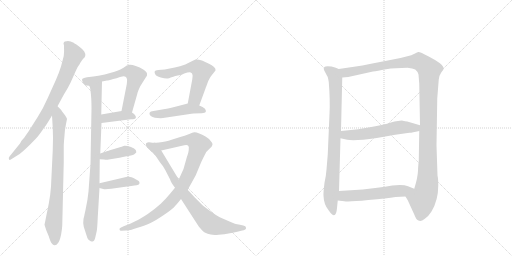
t = 0.00 s
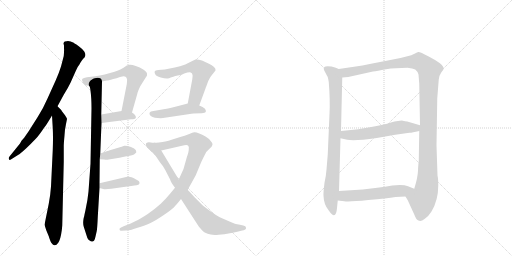
t = 2.42 s
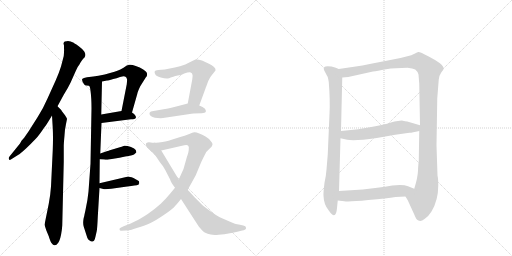
t = 4.83 s
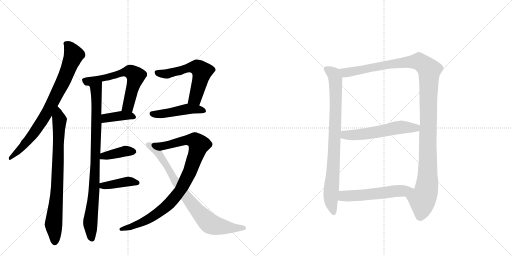
t = 7.24 s
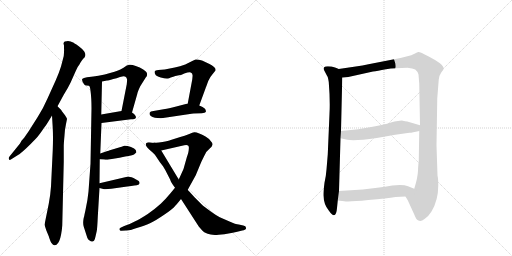
t = 9.66 s
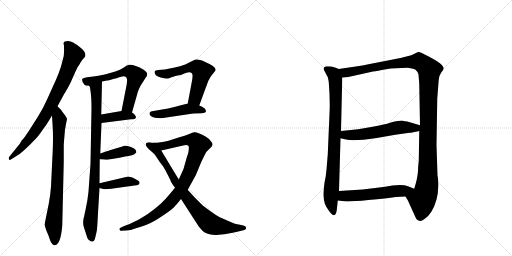
t = 12.07 s

The animated SVG that drew these frames (rendered in a browser with its animation timeline set to each time). Animation: 15 CSS @keyframes rules; one cycle of 12.07 s.

<svg version="1.1" viewBox="0 0 2048 1024" xmlns="http://www.w3.org/2000/svg">
  <g stroke="lightgray" stroke-dasharray="1,1" stroke-width="1" transform="scale(4, 4)">
    <line x1="0" y1="0" x2="256" y2="256"></line>
    <line x1="256" y1="0" x2="0" y2="256"></line>
    <line x1="128" y1="0" x2="128" y2="256"></line>
    <line x1="0" y1="128" x2="256" y2="128"></line>
    <line x1="256" y1="0" x2="512" y2="256"></line>
    <line x1="512" y1="0" x2="256" y2="256"></line>
    <line x1="384" y1="0" x2="384" y2="256"></line>
    <line x1="256" y1="128" x2="512" y2="128"></line>
  </g>
<g transform="scale(1, -1) translate(0, -850)">
   <style type="text/css">
    @keyframes keyframes0 {
      from {
       stroke: black;
       stroke-dashoffset: 800;
       stroke-width: 128;
       }
       72% {
       animation-timing-function: step-end;
       stroke: black;
       stroke-dashoffset: 0;
       stroke-width: 128;
       }
       to {
       stroke: black;
       stroke-width: 1024;
       }
       }
       #make-me-a-hanzi-animation-0 {
         animation: keyframes0 0.901042s both;
         animation-delay: 0.000000s;
         animation-timing-function: linear;
       }
    @keyframes keyframes1 {
      from {
       stroke: black;
       stroke-dashoffset: 793;
       stroke-width: 128;
       }
       72% {
       animation-timing-function: step-end;
       stroke: black;
       stroke-dashoffset: 0;
       stroke-width: 128;
       }
       to {
       stroke: black;
       stroke-width: 1024;
       }
       }
       #make-me-a-hanzi-animation-1 {
         animation: keyframes1 0.895345s both;
         animation-delay: 0.901042s;
         animation-timing-function: linear;
       }
    @keyframes keyframes2 {
      from {
       stroke: black;
       stroke-dashoffset: 886;
       stroke-width: 128;
       }
       74% {
       animation-timing-function: step-end;
       stroke: black;
       stroke-dashoffset: 0;
       stroke-width: 128;
       }
       to {
       stroke: black;
       stroke-width: 1024;
       }
       }
       #make-me-a-hanzi-animation-2 {
         animation: keyframes2 0.971029s both;
         animation-delay: 1.796387s;
         animation-timing-function: linear;
       }
    @keyframes keyframes3 {
      from {
       stroke: black;
       stroke-dashoffset: 619;
       stroke-width: 128;
       }
       67% {
       animation-timing-function: step-end;
       stroke: black;
       stroke-dashoffset: 0;
       stroke-width: 128;
       }
       to {
       stroke: black;
       stroke-width: 1024;
       }
       }
       #make-me-a-hanzi-animation-3 {
         animation: keyframes3 0.753743s both;
         animation-delay: 2.767415s;
         animation-timing-function: linear;
       }
    @keyframes keyframes4 {
      from {
       stroke: black;
       stroke-dashoffset: 387;
       stroke-width: 128;
       }
       56% {
       animation-timing-function: step-end;
       stroke: black;
       stroke-dashoffset: 0;
       stroke-width: 128;
       }
       to {
       stroke: black;
       stroke-width: 1024;
       }
       }
       #make-me-a-hanzi-animation-4 {
         animation: keyframes4 0.564941s both;
         animation-delay: 3.521159s;
         animation-timing-function: linear;
       }
    @keyframes keyframes5 {
      from {
       stroke: black;
       stroke-dashoffset: 390;
       stroke-width: 128;
       }
       56% {
       animation-timing-function: step-end;
       stroke: black;
       stroke-dashoffset: 0;
       stroke-width: 128;
       }
       to {
       stroke: black;
       stroke-width: 1024;
       }
       }
       #make-me-a-hanzi-animation-5 {
         animation: keyframes5 0.567383s both;
         animation-delay: 4.086100s;
         animation-timing-function: linear;
       }
    @keyframes keyframes6 {
      from {
       stroke: black;
       stroke-dashoffset: 401;
       stroke-width: 128;
       }
       57% {
       animation-timing-function: step-end;
       stroke: black;
       stroke-dashoffset: 0;
       stroke-width: 128;
       }
       to {
       stroke: black;
       stroke-width: 1024;
       }
       }
       #make-me-a-hanzi-animation-6 {
         animation: keyframes6 0.576335s both;
         animation-delay: 4.653483s;
         animation-timing-function: linear;
       }
    @keyframes keyframes7 {
      from {
       stroke: black;
       stroke-dashoffset: 581;
       stroke-width: 128;
       }
       65% {
       animation-timing-function: step-end;
       stroke: black;
       stroke-dashoffset: 0;
       stroke-width: 128;
       }
       to {
       stroke: black;
       stroke-width: 1024;
       }
       }
       #make-me-a-hanzi-animation-7 {
         animation: keyframes7 0.722819s both;
         animation-delay: 5.229818s;
         animation-timing-function: linear;
       }
    @keyframes keyframes8 {
      from {
       stroke: black;
       stroke-dashoffset: 468;
       stroke-width: 128;
       }
       60% {
       animation-timing-function: step-end;
       stroke: black;
       stroke-dashoffset: 0;
       stroke-width: 128;
       }
       to {
       stroke: black;
       stroke-width: 1024;
       }
       }
       #make-me-a-hanzi-animation-8 {
         animation: keyframes8 0.630859s both;
         animation-delay: 5.952637s;
         animation-timing-function: linear;
       }
    @keyframes keyframes9 {
      from {
       stroke: black;
       stroke-dashoffset: 927;
       stroke-width: 128;
       }
       75% {
       animation-timing-function: step-end;
       stroke: black;
       stroke-dashoffset: 0;
       stroke-width: 128;
       }
       to {
       stroke: black;
       stroke-width: 1024;
       }
       }
       #make-me-a-hanzi-animation-9 {
         animation: keyframes9 1.004395s both;
         animation-delay: 6.583496s;
         animation-timing-function: linear;
       }
    @keyframes keyframes10 {
      from {
       stroke: black;
       stroke-dashoffset: 800;
       stroke-width: 128;
       }
       72% {
       animation-timing-function: step-end;
       stroke: black;
       stroke-dashoffset: 0;
       stroke-width: 128;
       }
       to {
       stroke: black;
       stroke-width: 1024;
       }
       }
       #make-me-a-hanzi-animation-10 {
         animation: keyframes10 0.901042s both;
         animation-delay: 7.587891s;
         animation-timing-function: linear;
       }
    @keyframes keyframes11 {
      from {
       stroke: black;
       stroke-dashoffset: 841;
       stroke-width: 128;
       }
       73% {
       animation-timing-function: step-end;
       stroke: black;
       stroke-dashoffset: 0;
       stroke-width: 128;
       }
       to {
       stroke: black;
       stroke-width: 1024;
       }
       }
       #make-me-a-hanzi-animation-11 {
         animation: keyframes11 0.934408s both;
         animation-delay: 8.488932s;
         animation-timing-function: linear;
       }
    @keyframes keyframes12 {
      from {
       stroke: black;
       stroke-dashoffset: 1218;
       stroke-width: 128;
       }
       80% {
       animation-timing-function: step-end;
       stroke: black;
       stroke-dashoffset: 0;
       stroke-width: 128;
       }
       to {
       stroke: black;
       stroke-width: 1024;
       }
       }
       #make-me-a-hanzi-animation-12 {
         animation: keyframes12 1.241211s both;
         animation-delay: 9.423340s;
         animation-timing-function: linear;
       }
    @keyframes keyframes13 {
      from {
       stroke: black;
       stroke-dashoffset: 565;
       stroke-width: 128;
       }
       65% {
       animation-timing-function: step-end;
       stroke: black;
       stroke-dashoffset: 0;
       stroke-width: 128;
       }
       to {
       stroke: black;
       stroke-width: 1024;
       }
       }
       #make-me-a-hanzi-animation-13 {
         animation: keyframes13 0.709798s both;
         animation-delay: 10.664551s;
         animation-timing-function: linear;
       }
    @keyframes keyframes14 {
      from {
       stroke: black;
       stroke-dashoffset: 552;
       stroke-width: 128;
       }
       64% {
       animation-timing-function: step-end;
       stroke: black;
       stroke-dashoffset: 0;
       stroke-width: 128;
       }
       to {
       stroke: black;
       stroke-width: 1024;
       }
       }
       #make-me-a-hanzi-animation-14 {
         animation: keyframes14 0.699219s both;
         animation-delay: 11.374349s;
         animation-timing-function: linear;
       }
</style>
<path d="M 230 425 L 255 471 Q 272 498 282 519 L 303 566 Q 309 582 319 594 Q 320 598 332 614 Q 341 622 341 627 Q 343 634 337 644 Q 329 655 315 665 Q 294 680 290 681 Q 284 684 272 686 Q 267 686 259 684 Q 255 683 254 676 L 256 668 L 256 656 Q 257 649 255 626 L 244 584 Q 237 561 223 529 L 190 456 Q 173 417 152 384 L 114 324 L 100 304 Q 98 300 94 296 L 86 287 L 80 276 L 38 224 Q 33 218 36 213 Q 37 208 45 213 L 72 230 Q 81 235 104 256 Q 123 274 144 296 Q 155 307 177 340 Q 182 344 208 388 L 230 425 Z" fill="lightgray"></path> 
<path d="M 245 410 L 230 425 C 209 446 206 418 208 388 L 211 338 Q 213 300 211 250 L 204 104 Q 202 73 195 35 L 178 -49 L 185 -71 L 195 -95 Q 202 -118 206 -122 Q 213 -132 219 -131 Q 226 -131 233 -121 Q 239 -113 244 -90 Q 248 -69 249 -52 L 255 202 L 255 266 Q 255 276 258 308 Q 259 331 264 354 L 268 374 Q 269 375 260 389 L 247 406 L 245 410 Z" fill="lightgray"></path> 
<path d="M 356 507 Q 360 505 362 487 Q 366 459 366 416 L 362 195 L 354 84 Q 351 51 342 10 L 338 -8 Q 337 -16 335 -21 L 334 -26 Q 331 -45 335 -57 L 344 -85 Q 349 -104 354 -109 L 363 -115 Q 369 -117 370 -116 Q 371 -117 376 -113 Q 379 -111 382 -96 L 387 -74 Q 389 -65 391 -19 L 398 98 L 398 117 L 399 213 L 401 236 L 406 358 L 405 392 L 408 524 C 409 554 347 536 356 507 Z" fill="lightgray"></path> 
<path d="M 458 563 L 419 552 Q 404 548 348 541 Q 333 539 330 535 Q 324 530 337 512 Q 340 508 346 508 Q 356 508 356 507 C 378 505 379 518 408 524 L 428 528 Q 432 528 453 534 Q 466 537 480 542 Q 498 547 502 543 Q 507 540 508 533 Q 509 532 507 513 L 486 406 C 480 377 520 371 528 400 L 549 474 Q 551 484 561 505 L 583 540 Q 590 547 588 555 Q 589 561 573 572 Q 560 582 543 586 Q 527 592 518 591 L 507 588 L 494 579 Q 480 571 472 568 Q 468 566 458 563 Z" fill="lightgray"></path> 
<path d="M 406 358 L 524 373 Q 541 373 543 378 Q 545 384 541 388 Q 538 395 528 400 C 510 410 510 410 486 406 L 405 392 C 375 387 376 354 406 358 Z" fill="lightgray"></path> 
<path d="M 399 213 L 416 212 Q 426 210 435 212 L 478 219 L 501 224 Q 529 228 536 232 L 545 240 Q 546 241 543 250 Q 539 257 524 262 Q 506 268 497 267 L 489 264 Q 488 263 486 263 L 436 248 Q 432 246 430 246 L 401 236 C 373 226 369 215 399 213 Z" fill="lightgray"></path> 
<path d="M 398 98 L 413 94 Q 421 92 445 95 L 509 104 Q 544 108 553 111 Q 557 113 558 117 Q 559 120 555 126 Q 541 135 534 138 Q 517 144 513 144 L 398 117 C 369 110 369 106 398 98 Z" fill="lightgray"></path> 
<path d="M 769 532 L 751 436 C 745 407 787 400 797 428 L 823 499 Q 823 501 825 504 L 833 526 Q 840 542 850 553 L 862 568 Q 864 576 856 582 Q 848 589 836 595 L 808 608 Q 792 613 782 612 Q 773 609 765 604 L 741 592 Q 720 585 699 580 L 659 572 L 633 570 Q 620 568 619 565 Q 617 559 621 553 Q 624 545 643 540 Q 661 535 670 536 Q 674 535 683 540 L 693 543 Q 701 546 711 548 Q 729 551 737 556 Q 759 564 763 560 Q 770 557 770 550 Q 771 550 769 532 Z" fill="lightgray"></path> 
<path d="M 751 436 L 705 424 Q 671 415 660 414 L 614 406 Q 601 405 599 400 Q 597 396 599 391 Q 602 385 610 382 Q 620 379 630 378 Q 645 377 652 378 L 766 395 Q 770 396 774 396 L 807 397 Q 821 398 823 402 Q 825 407 820 415 Q 812 423 797 428 L 751 436 Z" fill="lightgray"></path> 
<path d="M 700 99 L 681 76 Q 662 53 643 35 Q 621 15 591 -6 Q 559 -27 539 -36 Q 515 -49 497 -54 L 484 -60 Q 476 -63 478 -68 Q 480 -75 486 -73 L 503 -72 Q 518 -73 547 -62 Q 582 -51 602 -42 Q 623 -32 658 -8 Q 691 14 702 28 Q 709 35 724 54 L 751 91 L 783 149 L 805 202 Q 819 231 825 242 Q 834 252 839 256 Q 848 263 850 271 Q 851 278 841 288 Q 835 296 822 304 Q 808 313 797 316 Q 783 322 777 321 Q 771 320 757 314 Q 738 307 721 302 L 683 290 Q 674 286 650 282 Q 631 278 619 279 C 589 277 616 241 645 248 L 737 269 Q 748 272 752 268 Q 757 265 755 252 Q 755 243 747 220 L 734 174 L 715 132 L 700 99 Z" fill="lightgray"></path> 
<path d="M 724 54 L 795 -56 Q 811 -75 819 -80 Q 830 -86 843 -88 Q 854 -91 875 -89 Q 900 -87 914 -84 Q 930 -82 949 -77 L 969 -72 Q 975 -72 981 -68 Q 985 -65 984 -61 Q 984 -53 973 -52 L 955 -48 Q 943 -47 918 -36 L 879 -19 Q 864 -11 846 2 Q 814 25 807 32 L 778 61 L 758 83 Q 753 88 751 91 L 715 132 L 645 248 C 630 274 627 278 619 279 Q 607 279 603 280 Q 594 282 590 280 Q 585 278 584 276 Q 582 270 585 266 Q 588 261 599 250 Q 608 243 619 232 L 639 202 L 652 185 L 661 170 L 681 131 Q 682 123 700 99 L 724 54 Z" fill="lightgray"></path> 
<path d="M 1318 395 L 1311 232 L 1306 172 Q 1304 145 1298 119 Q 1293 79 1294 67 Q 1295 32 1315 8 Q 1344 -34 1348 18 L 1351 48 L 1356 86 L 1362 297 L 1364 326 L 1369 540 C 1370 568 1370 568 1355 574 L 1343 579 Q 1318 587 1302 584 Q 1291 581 1297 568 L 1308 547 Q 1312 543 1315 522 Q 1321 448 1318 395 Z" fill="lightgray"></path> 
<path d="M 1622 64 L 1631 49 L 1657 -8 Q 1666 -31 1674 -32 Q 1684 -37 1698 -26 Q 1713 -17 1726 4 Q 1753 49 1753 108 Q 1753 136 1750 148 L 1746 269 L 1749 456 L 1755 532 Q 1756 547 1765 560 Q 1775 572 1775 576 Q 1775 593 1713 625 Q 1680 643 1673 642 Q 1666 640 1658 635 L 1645 629 L 1602 618 L 1474 593 Q 1451 588 1423 584 L 1355 574 C 1325 570 1339 537 1369 540 L 1393 542 L 1492 564 Q 1508 566 1544 573 Q 1581 579 1630 579 Q 1651 577 1661 572 Q 1669 566 1674 552 L 1677 515 L 1680 349 L 1677 326 L 1675 204 Q 1673 193 1672 167 Q 1671 140 1657 95 C 1649 66 1608 90 1622 64 Z" fill="lightgray"></path> 
<path d="M 1362 297 L 1389 291 Q 1418 285 1507 298 L 1581 311 L 1638 319 Q 1644 318 1677 326 C 1706 333 1709 341 1680 349 L 1629 364 Q 1623 365 1607 368 L 1592 366 Q 1580 366 1560 359 Q 1540 352 1496 344 L 1433 333 L 1364 326 C 1334 323 1333 304 1362 297 Z" fill="lightgray"></path> 
<path d="M 1351 48 L 1377 45 Q 1397 42 1473 50 Q 1549 57 1582 62 L 1622 64 C 1652 65 1685 84 1657 95 L 1632 105 Q 1613 113 1569 108 Q 1541 103 1509 99 L 1451 92 L 1356 86 C 1326 84 1321 51 1351 48 Z" fill="lightgray"></path> 
      <clipPath id="make-me-a-hanzi-clip-0">
      <path d="M 230 425 L 255 471 Q 272 498 282 519 L 303 566 Q 309 582 319 594 Q 320 598 332 614 Q 341 622 341 627 Q 343 634 337 644 Q 329 655 315 665 Q 294 680 290 681 Q 284 684 272 686 Q 267 686 259 684 Q 255 683 254 676 L 256 668 L 256 656 Q 257 649 255 626 L 244 584 Q 237 561 223 529 L 190 456 Q 173 417 152 384 L 114 324 L 100 304 Q 98 300 94 296 L 86 287 L 80 276 L 38 224 Q 33 218 36 213 Q 37 208 45 213 L 72 230 Q 81 235 104 256 Q 123 274 144 296 Q 155 307 177 340 Q 182 344 208 388 L 230 425 Z" fill="lightgray"></path>
      </clipPath>
      <path clip-path="url(#make-me-a-hanzi-clip-0)" d="M 265 675 L 295 630 L 249 516 L 183 389 L 144 330 L 88 260 L 41 218 " fill="none" id="make-me-a-hanzi-animation-0" stroke-dasharray="672 1344" stroke-linecap="round"></path>

      <clipPath id="make-me-a-hanzi-clip-1">
      <path d="M 245 410 L 230 425 C 209 446 206 418 208 388 L 211 338 Q 213 300 211 250 L 204 104 Q 202 73 195 35 L 178 -49 L 185 -71 L 195 -95 Q 202 -118 206 -122 Q 213 -132 219 -131 Q 226 -131 233 -121 Q 239 -113 244 -90 Q 248 -69 249 -52 L 255 202 L 255 266 Q 255 276 258 308 Q 259 331 264 354 L 268 374 Q 269 375 260 389 L 247 406 L 245 410 Z" fill="lightgray"></path>
      </clipPath>
      <path clip-path="url(#make-me-a-hanzi-clip-1)" d="M 229 417 L 238 364 L 231 147 L 214 -47 L 218 -118 " fill="none" id="make-me-a-hanzi-animation-1" stroke-dasharray="665 1330" stroke-linecap="round"></path>

      <clipPath id="make-me-a-hanzi-clip-2">
      <path d="M 356 507 Q 360 505 362 487 Q 366 459 366 416 L 362 195 L 354 84 Q 351 51 342 10 L 338 -8 Q 337 -16 335 -21 L 334 -26 Q 331 -45 335 -57 L 344 -85 Q 349 -104 354 -109 L 363 -115 Q 369 -117 370 -116 Q 371 -117 376 -113 Q 379 -111 382 -96 L 387 -74 Q 389 -65 391 -19 L 398 98 L 398 117 L 399 213 L 401 236 L 406 358 L 405 392 L 408 524 C 409 554 347 536 356 507 Z" fill="lightgray"></path>
      </clipPath>
      <path clip-path="url(#make-me-a-hanzi-clip-2)" d="M 403 517 L 384 493 L 380 165 L 361 -37 L 368 -105 " fill="none" id="make-me-a-hanzi-animation-2" stroke-dasharray="758 1516" stroke-linecap="round"></path>

      <clipPath id="make-me-a-hanzi-clip-3">
      <path d="M 458 563 L 419 552 Q 404 548 348 541 Q 333 539 330 535 Q 324 530 337 512 Q 340 508 346 508 Q 356 508 356 507 C 378 505 379 518 408 524 L 428 528 Q 432 528 453 534 Q 466 537 480 542 Q 498 547 502 543 Q 507 540 508 533 Q 509 532 507 513 L 486 406 C 480 377 520 371 528 400 L 549 474 Q 551 484 561 505 L 583 540 Q 590 547 588 555 Q 589 561 573 572 Q 560 582 543 586 Q 527 592 518 591 L 507 588 L 494 579 Q 480 571 472 568 Q 468 566 458 563 Z" fill="lightgray"></path>
      </clipPath>
      <path clip-path="url(#make-me-a-hanzi-clip-3)" d="M 337 530 L 353 524 L 495 562 L 527 560 L 543 541 L 513 428 L 494 412 " fill="none" id="make-me-a-hanzi-animation-3" stroke-dasharray="491 982" stroke-linecap="round"></path>

      <clipPath id="make-me-a-hanzi-clip-4">
      <path d="M 406 358 L 524 373 Q 541 373 543 378 Q 545 384 541 388 Q 538 395 528 400 C 510 410 510 410 486 406 L 405 392 C 375 387 376 354 406 358 Z" fill="lightgray"></path>
      </clipPath>
      <path clip-path="url(#make-me-a-hanzi-clip-4)" d="M 413 364 L 426 378 L 482 387 L 519 388 L 536 382 " fill="none" id="make-me-a-hanzi-animation-4" stroke-dasharray="259 518" stroke-linecap="round"></path>

      <clipPath id="make-me-a-hanzi-clip-5">
      <path d="M 399 213 L 416 212 Q 426 210 435 212 L 478 219 L 501 224 Q 529 228 536 232 L 545 240 Q 546 241 543 250 Q 539 257 524 262 Q 506 268 497 267 L 489 264 Q 488 263 486 263 L 436 248 Q 432 246 430 246 L 401 236 C 373 226 369 215 399 213 Z" fill="lightgray"></path>
      </clipPath>
      <path clip-path="url(#make-me-a-hanzi-clip-5)" d="M 404 218 L 500 246 L 534 243 " fill="none" id="make-me-a-hanzi-animation-5" stroke-dasharray="262 524" stroke-linecap="round"></path>

      <clipPath id="make-me-a-hanzi-clip-6">
      <path d="M 398 98 L 413 94 Q 421 92 445 95 L 509 104 Q 544 108 553 111 Q 557 113 558 117 Q 559 120 555 126 Q 541 135 534 138 Q 517 144 513 144 L 398 117 C 369 110 369 106 398 98 Z" fill="lightgray"></path>
      </clipPath>
      <path clip-path="url(#make-me-a-hanzi-clip-6)" d="M 407 112 L 418 107 L 510 124 L 549 119 " fill="none" id="make-me-a-hanzi-animation-6" stroke-dasharray="273 546" stroke-linecap="round"></path>

      <clipPath id="make-me-a-hanzi-clip-7">
      <path d="M 769 532 L 751 436 C 745 407 787 400 797 428 L 823 499 Q 823 501 825 504 L 833 526 Q 840 542 850 553 L 862 568 Q 864 576 856 582 Q 848 589 836 595 L 808 608 Q 792 613 782 612 Q 773 609 765 604 L 741 592 Q 720 585 699 580 L 659 572 L 633 570 Q 620 568 619 565 Q 617 559 621 553 Q 624 545 643 540 Q 661 535 670 536 Q 674 535 683 540 L 693 543 Q 701 546 711 548 Q 729 551 737 556 Q 759 564 763 560 Q 770 557 770 550 Q 771 550 769 532 Z" fill="lightgray"></path>
      </clipPath>
      <path clip-path="url(#make-me-a-hanzi-clip-7)" d="M 629 560 L 665 554 L 769 582 L 800 572 L 808 564 L 806 550 L 781 456 L 760 441 " fill="none" id="make-me-a-hanzi-animation-7" stroke-dasharray="453 906" stroke-linecap="round"></path>

      <clipPath id="make-me-a-hanzi-clip-8">
      <path d="M 751 436 L 705 424 Q 671 415 660 414 L 614 406 Q 601 405 599 400 Q 597 396 599 391 Q 602 385 610 382 Q 620 379 630 378 Q 645 377 652 378 L 766 395 Q 770 396 774 396 L 807 397 Q 821 398 823 402 Q 825 407 820 415 Q 812 423 797 428 L 751 436 Z" fill="lightgray"></path>
      </clipPath>
      <path clip-path="url(#make-me-a-hanzi-clip-8)" d="M 607 396 L 647 394 L 755 415 L 816 407 " fill="none" id="make-me-a-hanzi-animation-8" stroke-dasharray="340 680" stroke-linecap="round"></path>

      <clipPath id="make-me-a-hanzi-clip-9">
      <path d="M 700 99 L 681 76 Q 662 53 643 35 Q 621 15 591 -6 Q 559 -27 539 -36 Q 515 -49 497 -54 L 484 -60 Q 476 -63 478 -68 Q 480 -75 486 -73 L 503 -72 Q 518 -73 547 -62 Q 582 -51 602 -42 Q 623 -32 658 -8 Q 691 14 702 28 Q 709 35 724 54 L 751 91 L 783 149 L 805 202 Q 819 231 825 242 Q 834 252 839 256 Q 848 263 850 271 Q 851 278 841 288 Q 835 296 822 304 Q 808 313 797 316 Q 783 322 777 321 Q 771 320 757 314 Q 738 307 721 302 L 683 290 Q 674 286 650 282 Q 631 278 619 279 C 589 277 616 241 645 248 L 737 269 Q 748 272 752 268 Q 757 265 755 252 Q 755 243 747 220 L 734 174 L 715 132 L 700 99 Z" fill="lightgray"></path>
      </clipPath>
      <path clip-path="url(#make-me-a-hanzi-clip-9)" d="M 626 276 L 651 265 L 758 291 L 780 287 L 796 272 L 761 166 L 733 109 L 681 40 L 628 -5 L 590 -28 L 534 -54 L 484 -67 " fill="none" id="make-me-a-hanzi-animation-9" stroke-dasharray="799 1598" stroke-linecap="round"></path>

      <clipPath id="make-me-a-hanzi-clip-10">
      <path d="M 724 54 L 795 -56 Q 811 -75 819 -80 Q 830 -86 843 -88 Q 854 -91 875 -89 Q 900 -87 914 -84 Q 930 -82 949 -77 L 969 -72 Q 975 -72 981 -68 Q 985 -65 984 -61 Q 984 -53 973 -52 L 955 -48 Q 943 -47 918 -36 L 879 -19 Q 864 -11 846 2 Q 814 25 807 32 L 778 61 L 758 83 Q 753 88 751 91 L 715 132 L 645 248 C 630 274 627 278 619 279 Q 607 279 603 280 Q 594 282 590 280 Q 585 278 584 276 Q 582 270 585 266 Q 588 261 599 250 Q 608 243 619 232 L 639 202 L 652 185 L 661 170 L 681 131 Q 682 123 700 99 L 724 54 Z" fill="lightgray"></path>
      </clipPath>
      <path clip-path="url(#make-me-a-hanzi-clip-10)" d="M 591 272 L 612 262 L 630 244 L 700 126 L 747 60 L 841 -45 L 893 -58 L 975 -61 " fill="none" id="make-me-a-hanzi-animation-10" stroke-dasharray="672 1344" stroke-linecap="round"></path>

      <clipPath id="make-me-a-hanzi-clip-11">
      <path d="M 1318 395 L 1311 232 L 1306 172 Q 1304 145 1298 119 Q 1293 79 1294 67 Q 1295 32 1315 8 Q 1344 -34 1348 18 L 1351 48 L 1356 86 L 1362 297 L 1364 326 L 1369 540 C 1370 568 1370 568 1355 574 L 1343 579 Q 1318 587 1302 584 Q 1291 581 1297 568 L 1308 547 Q 1312 543 1315 522 Q 1321 448 1318 395 Z" fill="lightgray"></path>
      </clipPath>
      <path clip-path="url(#make-me-a-hanzi-clip-11)" d="M 1304 575 L 1338 547 L 1343 502 L 1337 245 L 1323 49 L 1332 8 " fill="none" id="make-me-a-hanzi-animation-11" stroke-dasharray="713 1426" stroke-linecap="round"></path>

      <clipPath id="make-me-a-hanzi-clip-12">
      <path d="M 1622 64 L 1631 49 L 1657 -8 Q 1666 -31 1674 -32 Q 1684 -37 1698 -26 Q 1713 -17 1726 4 Q 1753 49 1753 108 Q 1753 136 1750 148 L 1746 269 L 1749 456 L 1755 532 Q 1756 547 1765 560 Q 1775 572 1775 576 Q 1775 593 1713 625 Q 1680 643 1673 642 Q 1666 640 1658 635 L 1645 629 L 1602 618 L 1474 593 Q 1451 588 1423 584 L 1355 574 C 1325 570 1339 537 1369 540 L 1393 542 L 1492 564 Q 1508 566 1544 573 Q 1581 579 1630 579 Q 1651 577 1661 572 Q 1669 566 1674 552 L 1677 515 L 1680 349 L 1677 326 L 1675 204 Q 1673 193 1672 167 Q 1671 140 1657 95 C 1649 66 1608 90 1622 64 Z" fill="lightgray"></path>
      </clipPath>
      <path clip-path="url(#make-me-a-hanzi-clip-12)" d="M 1362 570 L 1386 559 L 1570 595 L 1676 604 L 1717 570 L 1709 116 L 1702 76 L 1689 50 L 1681 -14 " fill="none" id="make-me-a-hanzi-animation-12" stroke-dasharray="1090 2180" stroke-linecap="round"></path>

      <clipPath id="make-me-a-hanzi-clip-13">
      <path d="M 1362 297 L 1389 291 Q 1418 285 1507 298 L 1581 311 L 1638 319 Q 1644 318 1677 326 C 1706 333 1709 341 1680 349 L 1629 364 Q 1623 365 1607 368 L 1592 366 Q 1580 366 1560 359 Q 1540 352 1496 344 L 1433 333 L 1364 326 C 1334 323 1333 304 1362 297 Z" fill="lightgray"></path>
      </clipPath>
      <path clip-path="url(#make-me-a-hanzi-clip-13)" d="M 1372 318 L 1380 310 L 1439 311 L 1609 342 L 1662 337 L 1672 344 " fill="none" id="make-me-a-hanzi-animation-13" stroke-dasharray="437 874" stroke-linecap="round"></path>

      <clipPath id="make-me-a-hanzi-clip-14">
      <path d="M 1351 48 L 1377 45 Q 1397 42 1473 50 Q 1549 57 1582 62 L 1622 64 C 1652 65 1685 84 1657 95 L 1632 105 Q 1613 113 1569 108 Q 1541 103 1509 99 L 1451 92 L 1356 86 C 1326 84 1321 51 1351 48 Z" fill="lightgray"></path>
      </clipPath>
      <path clip-path="url(#make-me-a-hanzi-clip-14)" d="M 1358 53 L 1381 67 L 1461 70 L 1649 93 " fill="none" id="make-me-a-hanzi-animation-14" stroke-dasharray="424 848" stroke-linecap="round"></path>

</g>
</svg>
